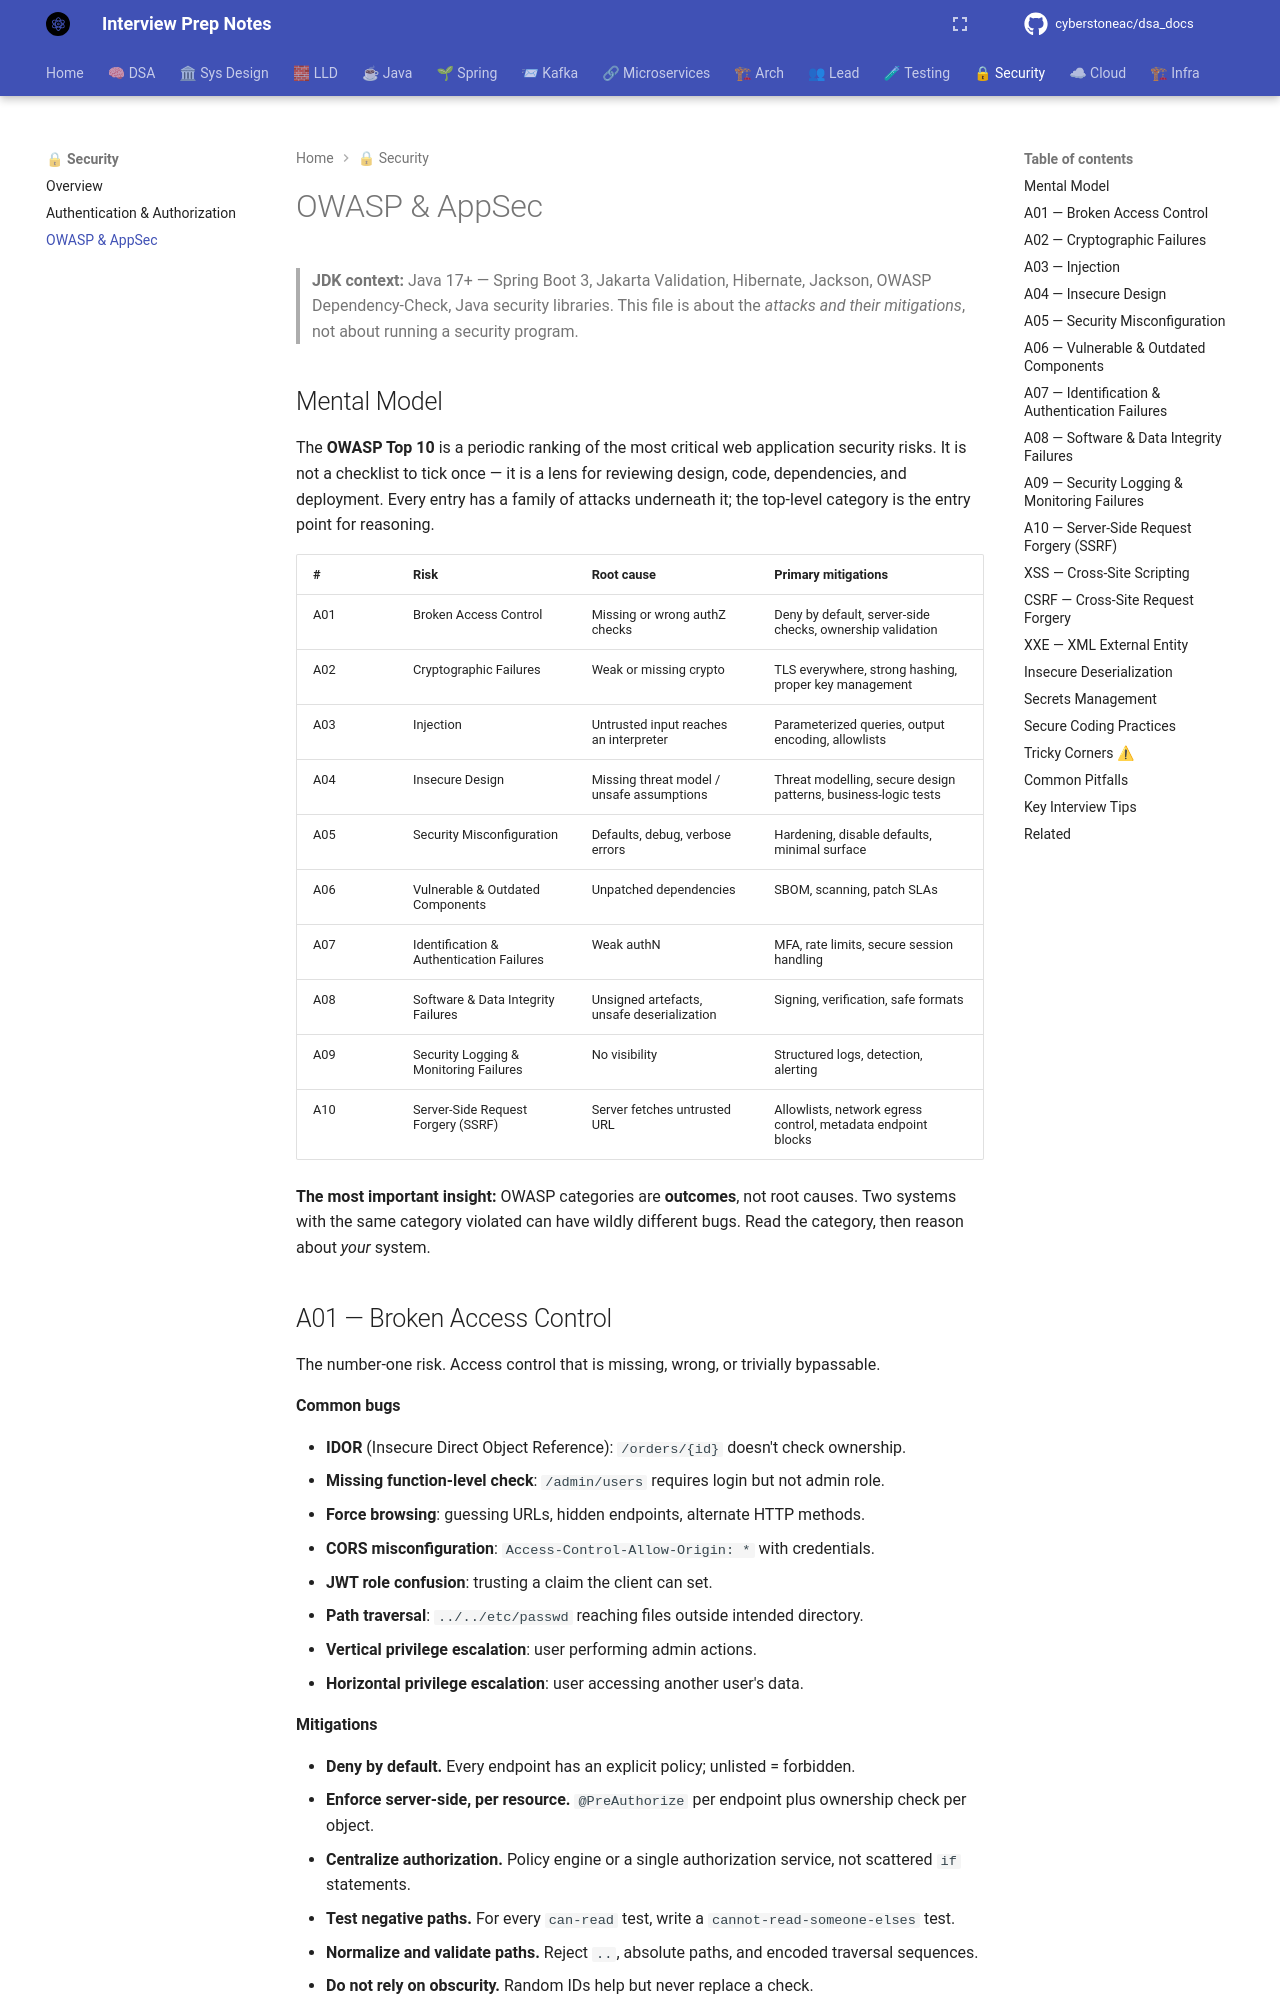

repository: cyberstoneac/dsa_docs · page: security/owasp-and-appsec/index.html · generator: mkdocs

# OWASP & AppSec

> **JDK context:** Java 17+ — Spring Boot 3, Jakarta Validation, Hibernate, Jackson, OWASP Dependency-Check, Java security libraries. This file is about the *attacks and their mitigations*, not about running a security program.

## Mental Model

The **OWASP Top 10** is a periodic ranking of the most critical web application security risks. It is not a checklist to tick once — it is a lens for reviewing design, code, dependencies, and deployment. Every entry has a family of attacks underneath it; the top-level category is the entry point for reasoning.

| # | Risk | Root cause | Primary mitigations |
|---|---|---|---|
| A01 | Broken Access Control | Missing or wrong authZ checks | Deny by default, server-side checks, ownership validation |
| A02 | Cryptographic Failures | Weak or missing crypto | TLS everywhere, strong hashing, proper key management |
| A03 | Injection | Untrusted input reaches an interpreter | Parameterized queries, output encoding, allowlists |
| A04 | Insecure Design | Missing threat model / unsafe assumptions | Threat modelling, secure design patterns, business-logic tests |
| A05 | Security Misconfiguration | Defaults, debug, verbose errors | Hardening, disable defaults, minimal surface |
| A06 | Vulnerable & Outdated Components | Unpatched dependencies | SBOM, scanning, patch SLAs |
| A07 | Identification & Authentication Failures | Weak authN | MFA, rate limits, secure session handling |
| A08 | Software & Data Integrity Failures | Unsigned artefacts, unsafe deserialization | Signing, verification, safe formats |
| A09 | Security Logging & Monitoring Failures | No visibility | Structured logs, detection, alerting |
| A10 | Server-Side Request Forgery (SSRF) | Server fetches untrusted URL | Allowlists, network egress control, metadata endpoint blocks |

**The most important insight:** OWASP categories are **outcomes**, not root causes. Two systems with the same category violated can have wildly different bugs. Read the category, then reason about *your* system.
